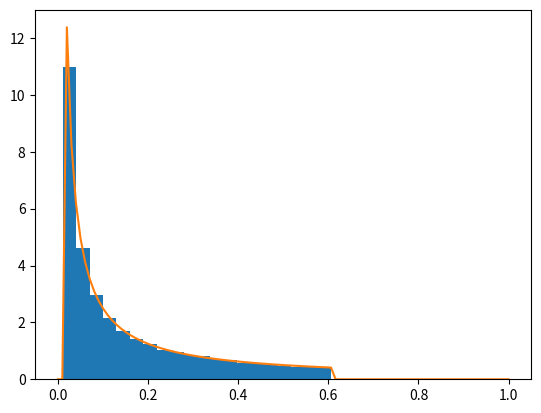
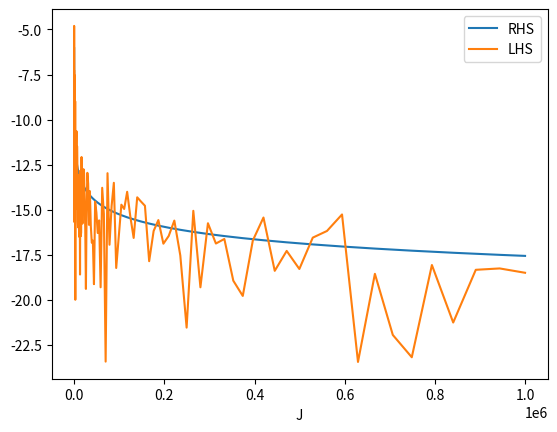

Write the Python code that produced these figures, in order.
import math
import matplotlib.pyplot as plt
import numpy as np

def MCEstimator(t, u0, lam):
	value = 0

	for i in range(len(lam)):
		value += exact(t, u0, lam[i])

	return value/len(lam)

def MCExact(t, u0, lam_dag, epsilon):
	return -u0*(math.exp(-(lam_dag + epsilon)*t) - math.exp(-(lam_dag - epsilon)*t))/(2*epsilon*t)

def varianceEstimator(t, u0, lam, MCEstimate):
	value = 0

	for i in range(len(lam)):
		value += (exact(t, u0, lam[i]) - MCEstimate)**2

	return value/(len(lam) - 1)

def varianceExact(t, u0, lam_dag, epsilon):
	return -u0**2*(math.exp(-2*(lam_dag + epsilon)*t) - math.exp(-2*(lam_dag - epsilon)*t))/(4*epsilon*t) - u0**2*(math.exp(-(lam_dag + epsilon)*t) - math.exp(-(lam_dag - epsilon)*t))**2/(4*epsilon**2*t**2)

def probabilityExact(t, u0, lam_dag, epsilon, u):
	if (u0*math.exp(-t*(lam_dag + epsilon)) <= u and u<= u0*math.exp(-t*(lam_dag - epsilon))):
		return 1/(2*epsilon*t*u)
	else:
		return 0

def exact(t, u0, lam):
	return u0*math.exp(-lam*t)

############
## Part 1 ##
############
# Number of samples.
J = 100

# Sample of lambdas.
lam_dag = 0.5
epsilon = 0.4
lam_range = np.random.uniform(lam_dag - epsilon, lam_dag + epsilon, J)

# Problem parameters.
t  = 5
u0 = 1

# Estimators.
mc_estimator  = MCEstimator(t, u0, lam_range)
var_estimator = varianceEstimator(t, u0, lam_range, mc_estimator)

# Exacts.
mc_exact  = MCExact(t, u0, lam_dag, epsilon)
var_exact = varianceExact(t, u0, lam_dag, epsilon)

# Prints esimates.
print("MC estimator:  " + str(mc_estimator))
print("MC exact:      " + str(mc_exact))
print("Var estimator: " + str(var_estimator))
print("Var exact:     " + str(var_exact))

############
## PART 2 ##
############
# u and p range for the plot of the exact probability.
u_range = np.linspace(0, 1, 100)
p_range = np.zeros(100)
for i in range(len(p_range)):
	p_range[i] = probabilityExact(t, u0, lam_dag, epsilon, u_range[i])

# Range of choice of Js.
J_range = np.rint(np.logspace(1, 5, num=100)).astype(int)

# Sample lambdas.
lam_range = np.random.uniform(lam_dag - epsilon, lam_dag + epsilon, J_range[-1])

# Get the corresponding us for these lambdas.
u_sample = np.zeros(len(lam_range))
for i in range(len(u_sample)):
	u_sample[i] = exact(t, u0, lam_range[i])

# Plot histogram of sampled us, as well as the exact probability distribution.
plt.figure(1)
plt.hist(u_sample, bins=20, density=True)
plt.plot(u_range, p_range)

############
## PART 3 ##
############
# Range of Js to use.
J_range = np.rint(np.logspace(1, 6, num=200)).astype(int)

LHS = np.zeros(len(J_range))
RHS = np.zeros(len(J_range))
for i in range(len(LHS)):
	lam_range = np.random.uniform(lam_dag - epsilon, lam_dag + epsilon, J_range[i])
	RHS[i] = varianceExact(t, u0, lam_dag, epsilon)/J_range[i]
	LHS[i] = (MCEstimator(t, u0, lam_range) - MCExact(t, u0, lam_dag, epsilon))**2

# Plots log values. Question asks for loglog values but I think this seems to kind of work.
plt.figure(2)
plt.plot(J_range, np.log(RHS), label='RHS')
plt.plot(J_range, np.log(LHS), label='LHS')
plt.legend()
plt.xlabel('J')
plt.show()